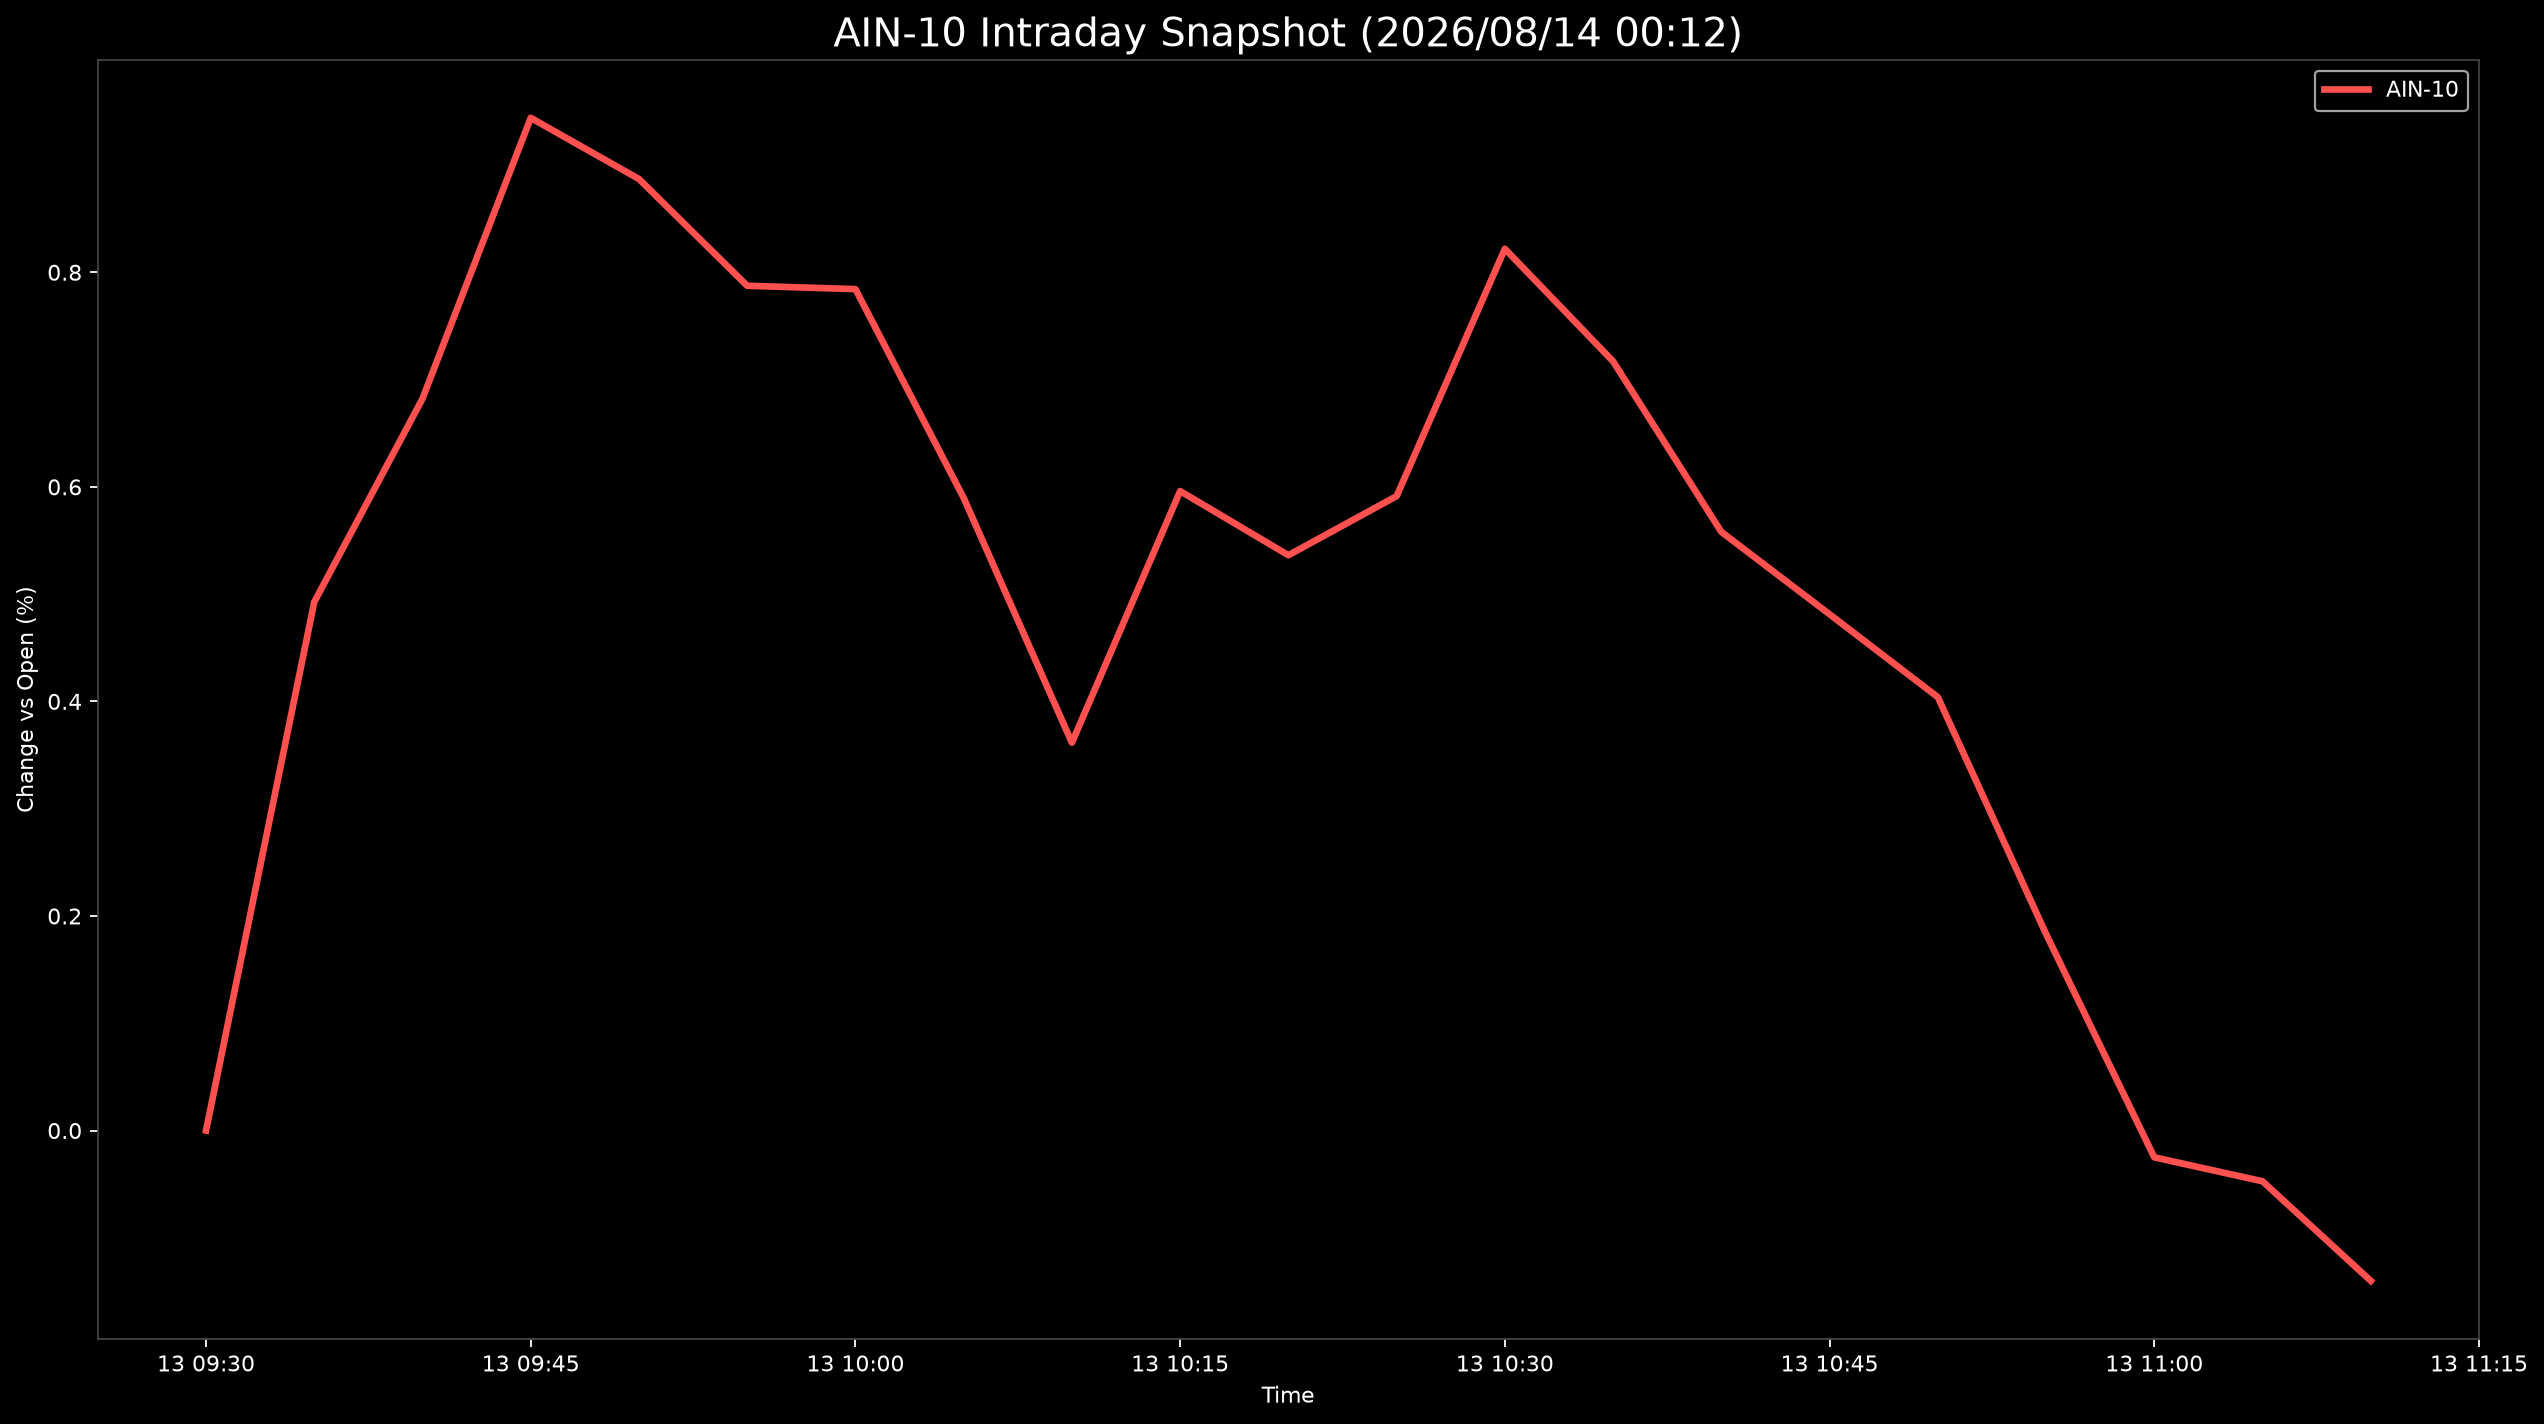

The data file committed next to this chart (first rows):
Datetime, AIN-10
2026-08-13 09:30:00, 0.0
2026-08-13 09:35:00, 0.4927
2026-08-13 09:40:00, 0.6822
2026-08-13 09:45:00, 0.9439
2026-08-13 09:50:00, 0.8869
2026-08-13 09:55:00, 0.7874
2026-08-13 10:00:00, 0.7843
2026-08-13 10:05:00, 0.5897
2026-08-13 10:10:00, 0.3615
2026-08-13 10:15:00, 0.5961
2026-08-13 10:20:00, 0.5363
2026-08-13 10:25:00, 0.5913
2026-08-13 10:30:00, 0.8219
2026-08-13 10:35:00, 0.717
2026-08-13 10:40:00, 0.558
2026-08-13 10:45:00, 0.4812
2026-08-13 10:50:00, 0.404
2026-08-13 10:55:00, 0.1832
2026-08-13 11:00:00, -0.02496
2026-08-13 11:05:00, -0.0473
2026-08-13 11:10:00, -0.1401
